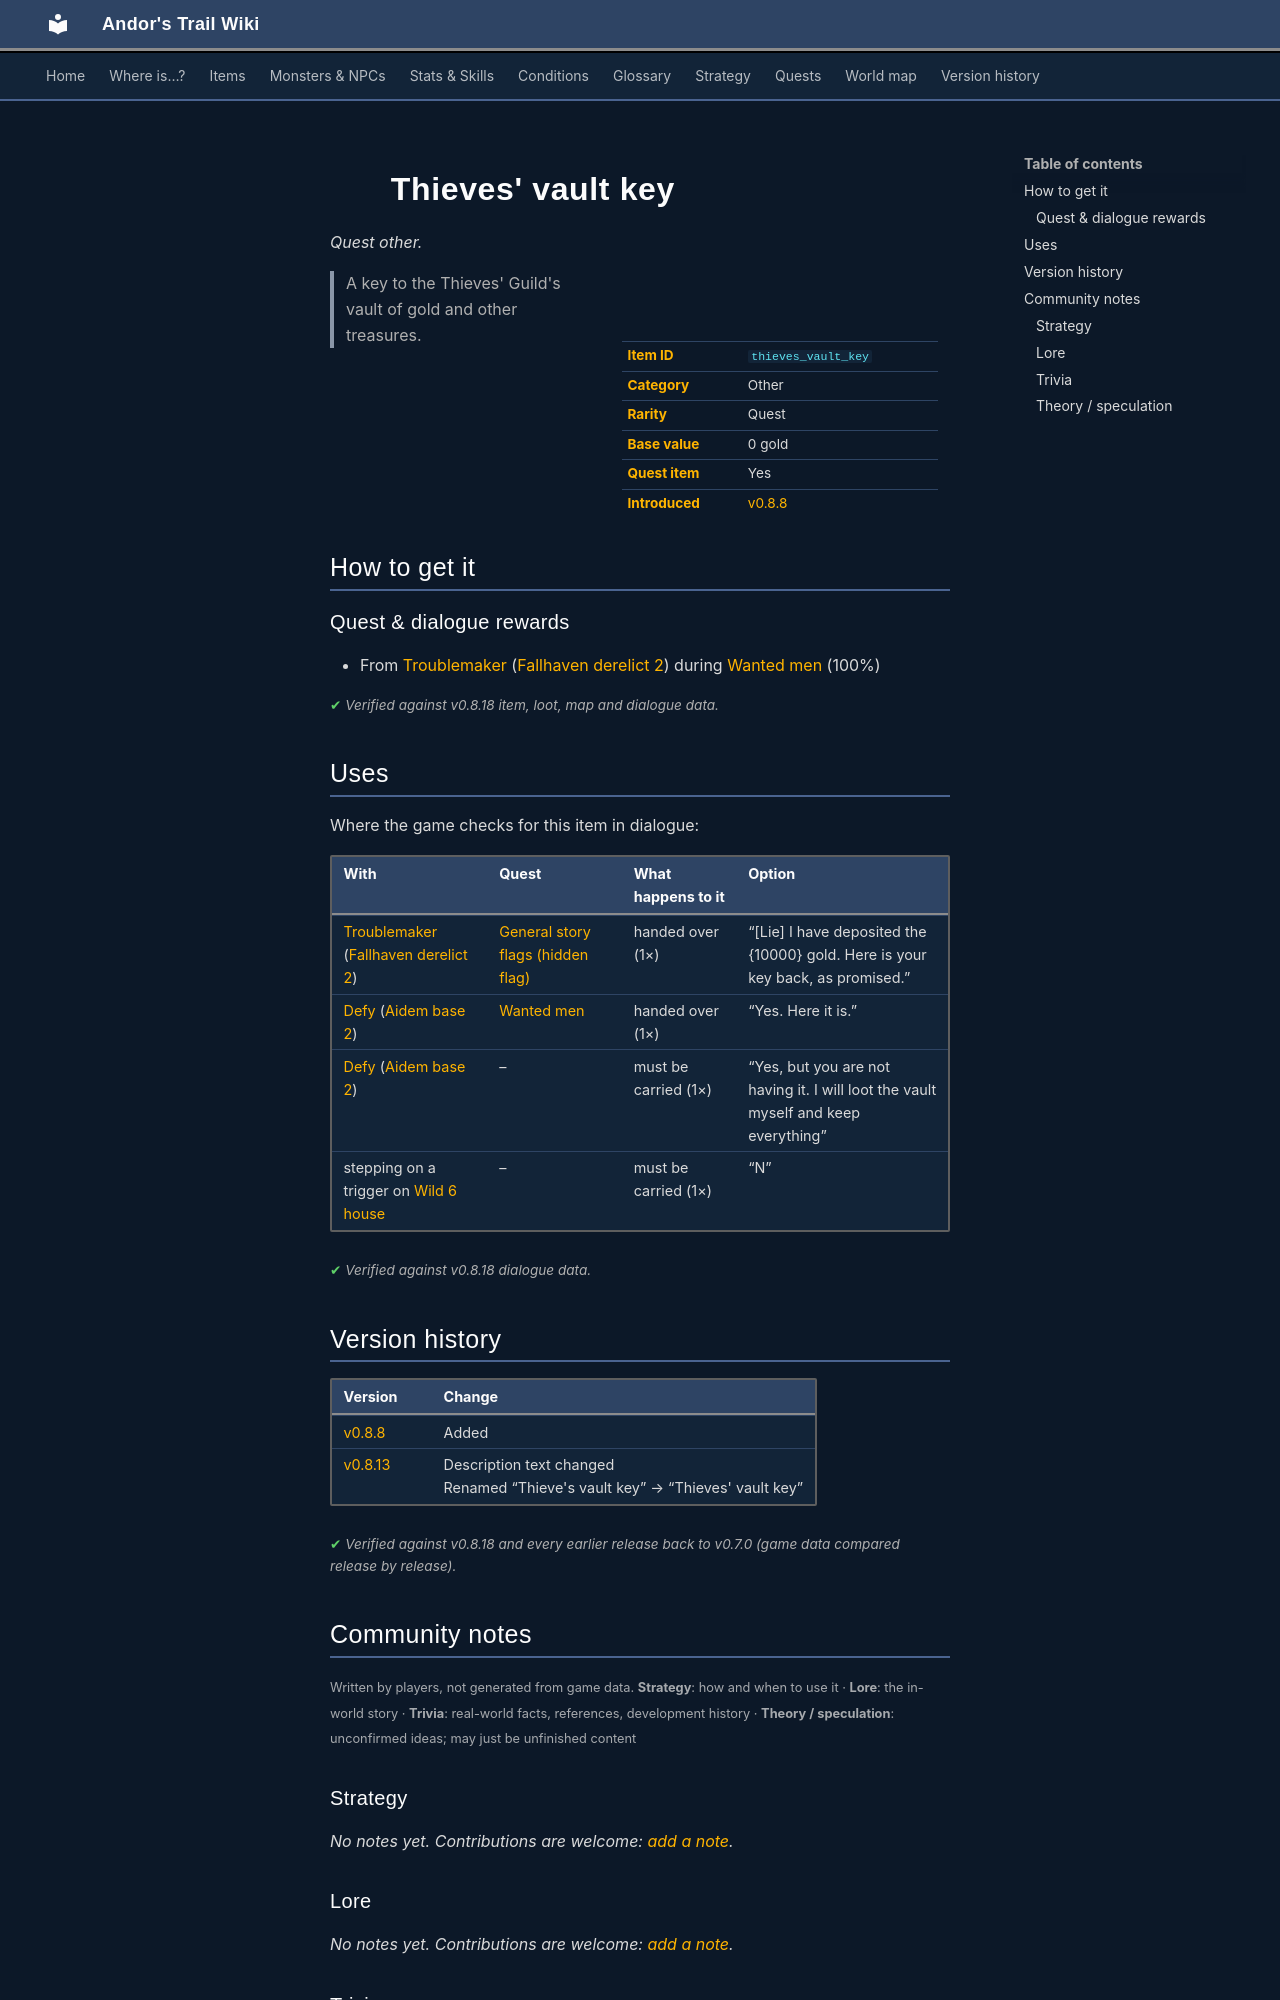

repository: asdfghjkl628/Andor-s-Trail-Wikiiii · page: items/thieves_vault_key/index.html · generator: mkdocs

---
description: "Thieves' vault key is a quest other in Andor's Trail. How to get it: quests and dialogue. A key to the Thieves' Guild's vault of gold and other treasures."
---

# ![](../assets/icons/items/items_japozero_399.png){ .sprite } Thieves' vault key

*Quest other.*

<div class="infobox" markdown>

<p class="ib-img"><img class="sprite" src="../../assets/icons/items/items_japozero_399.png" alt=""></p>

| | |
|---|---|
| **Item ID** | `thieves_vault_key` |
| **Category** | Other |
| **Rarity** | Quest |
| **Base value** | 0 gold |
| **Quest item** | Yes |
| **Introduced** | [v0.8.8](../versions/0.8.8.md) |

</div>

> A key to the Thieves' Guild's vault of gold and other treasures.

## How to get it

### Quest & dialogue rewards

- From [Troublemaker](../monsters/troublemaker.md) ([Fallhaven derelict 2](../maps/fallhaven_derelict2.md)) during [Wanted men](../quests/wanted_men.md#stage-45) (100%)


<p class="verified">Verified against v0.8.18 item, loot, map and dialogue data.</p>

## Uses

Where the game checks for this item in dialogue:

| With | Quest | What happens to it | Option |
|---|---|---|---|
| [Troublemaker](../monsters/troublemaker.md) ([Fallhaven derelict 2](../maps/fallhaven_derelict2.md)) | [General story flags (hidden flag)](../quests/nondisplay.md#stage-60) | handed over (1×) | “[Lie] I have deposited the {10000} gold. Here is your key back, as promised.” |
| [Defy](../monsters/g04_defy.md#v-aidem_base_defy) ([Aidem base 2](../maps/aidem_base_2.md)) | [Wanted men](../quests/wanted_men.md#stage-60) | handed over (1×) | “Yes. Here it is.” |
| [Defy](../monsters/g04_defy.md#v-aidem_base_defy) ([Aidem base 2](../maps/aidem_base_2.md)) | – | must be carried (1×) | “Yes, but you are not having it. I will loot the vault myself and keep everything” |
| stepping on a trigger on [Wild 6 house](../maps/wild6_house.md) | – | must be carried (1×) | “N” |

<p class="verified">Verified against v0.8.18 dialogue data.</p>


## Version history

| Version | Change |
|---|---|
| [v0.8.8](../versions/0.8.8.md) | Added |
| [v0.8.13](../versions/0.8.13.md) | Description text changed<br>Renamed “Thieve's vault key” → “Thieves' vault key” |

<p class="verified">Verified against v0.8.18 and every earlier release back to v0.7.0 (game data compared release by release).</p>


## Community notes

<small>Written by players, not generated from game data. **Strategy**: how and when to use it · **Lore**: the in-world story · **Trivia**: real-world facts, references, development history · **Theory / speculation**: unconfirmed ideas; may just be unfinished content</small>

### Strategy

*No notes yet. Contributions are welcome: [add a note](https://github.com/asdfghjkl628/Andor-s-Trail-Wikiiii/new/main/notes/items?filename=thieves_vault_key.md&value=%23%23%20Strategy%0A%0A%3C%21--%20how%20and%20when%20to%20use%20it%20--%3E%0A%0A%23%23%20Lore%0A%0A%3C%21--%20the%20in-world%20story%20--%3E%0A%0A%23%23%20Trivia%0A%0A%3C%21--%20real-world%20facts%2C%20references%2C%20development%20history%20--%3E%0A%0A%23%23%20Theory%20/%20speculation%0A%0A%3C%21--%20unconfirmed%20ideas%3B%20may%20just%20be%20unfinished%20content%20--%3E%0A).*

### Lore

*No notes yet. Contributions are welcome: [add a note](https://github.com/asdfghjkl628/Andor-s-Trail-Wikiiii/new/main/notes/items?filename=thieves_vault_key.md&value=%23%23%20Strategy%0A%0A%3C%21--%20how%20and%20when%20to%20use%20it%20--%3E%0A%0A%23%23%20Lore%0A%0A%3C%21--%20the%20in-world%20story%20--%3E%0A%0A%23%23%20Trivia%0A%0A%3C%21--%20real-world%20facts%2C%20references%2C%20development%20history%20--%3E%0A%0A%23%23%20Theory%20/%20speculation%0A%0A%3C%21--%20unconfirmed%20ideas%3B%20may%20just%20be%20unfinished%20content%20--%3E%0A).*

### Trivia

*No notes yet. Contributions are welcome: [add a note](https://github.com/asdfghjkl628/Andor-s-Trail-Wikiiii/new/main/notes/items?filename=thieves_vault_key.md&value=%23%23%20Strategy%0A%0A%3C%21--%20how%20and%20when%20to%20use%20it%20--%3E%0A%0A%23%23%20Lore%0A%0A%3C%21--%20the%20in-world%20story%20--%3E%0A%0A%23%23%20Trivia%0A%0A%3C%21--%20real-world%20facts%2C%20references%2C%20development%20history%20--%3E%0A%0A%23%23%20Theory%20/%20speculation%0A%0A%3C%21--%20unconfirmed%20ideas%3B%20may%20just%20be%20unfinished%20content%20--%3E%0A).*
